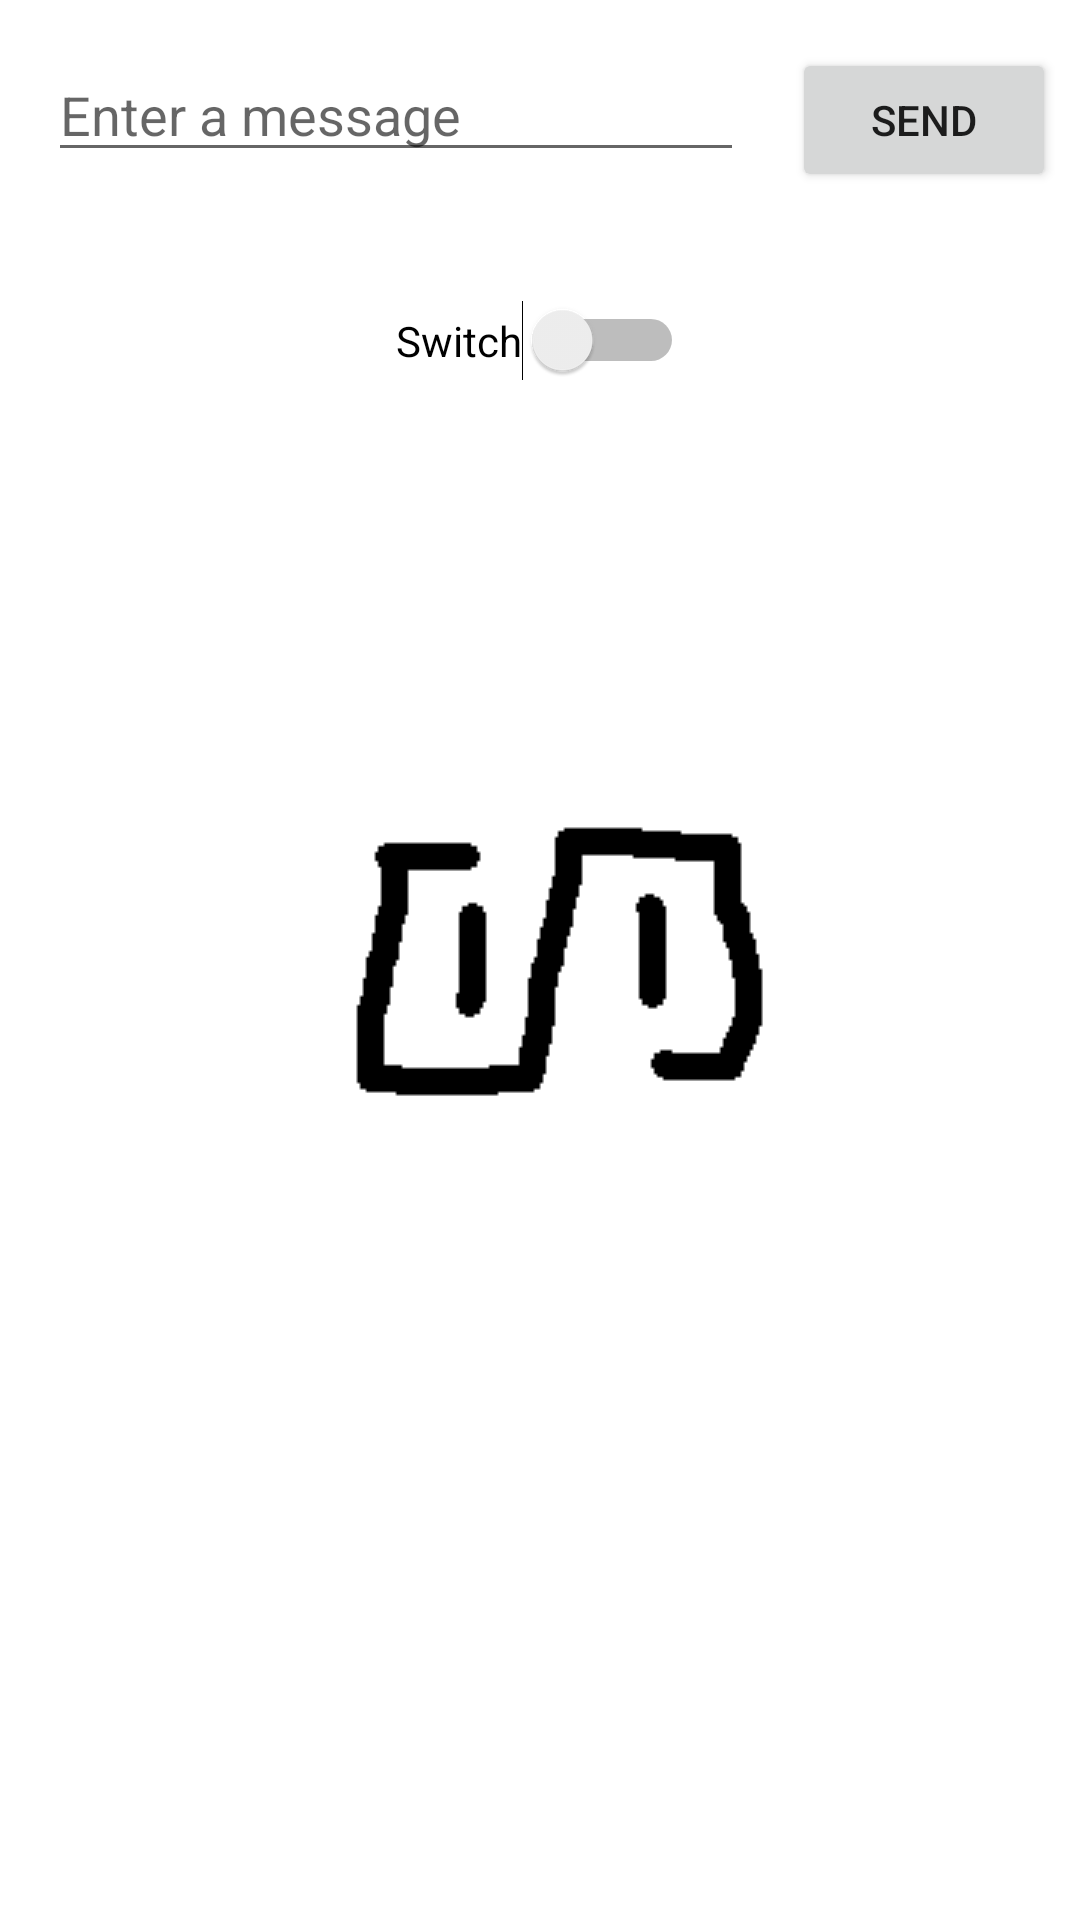

The Android layout XML behind this screen, and the referenced resources:
<!-- AndroidManifest.xml: application theme AppTheme.LauncherLoading -->
<!-- res/layout/activity_main.xml -->
<?xml version="1.0" encoding="utf-8"?>
<android.support.constraint.ConstraintLayout xmlns:android="http://schemas.android.com/apk/res/android"
    xmlns:app="http://schemas.android.com/apk/res-auto"
    xmlns:tools="http://schemas.android.com/tools"
    android:layout_width="match_parent"
    android:layout_height="match_parent"
    tools:context=".MainActivity">

    <EditText
        android:id="@+id/editText"
        android:layout_width="0dp"
        android:layout_height="wrap_content"
        android:layout_marginStart="16dp"
        android:layout_marginLeft="16dp"
        android:layout_marginTop="16dp"
        android:ems="10"
        android:hint="@string/edit_message"
        android:inputType="textPersonName"
        app:layout_constraintEnd_toStartOf="@+id/button"
        app:layout_constraintHorizontal_bias="0.5"
        app:layout_constraintStart_toStartOf="parent"
        app:layout_constraintTop_toTopOf="parent" />

    <Button
        android:id="@+id/button"
        android:layout_width="wrap_content"
        android:layout_height="wrap_content"
        android:layout_marginStart="16dp"
        android:layout_marginLeft="16dp"
        android:layout_marginEnd="8dp"
        android:layout_marginRight="8dp"
        android:onClick="sendMessage"
        android:text="@string/button_send"
        app:layout_constraintBaseline_toBaselineOf="@+id/editText"
        app:layout_constraintEnd_toEndOf="parent"
        app:layout_constraintHorizontal_bias="0.5"
        app:layout_constraintStart_toEndOf="@+id/editText" />

    <Switch
        android:id="@+id/nightMode"
        android:layout_width="wrap_content"
        android:layout_height="wrap_content"
        android:layout_marginTop="100dp"
        android:text="Switch"
        app:layout_constraintEnd_toEndOf="parent"
        app:layout_constraintStart_toStartOf="parent"
        app:layout_constraintTop_toTopOf="parent" />

</android.support.constraint.ConstraintLayout>
<!-- resources referenced by this layout -->
<resources>
  <string name="button_send">Send</string>
  <string name="edit_message">Enter a message</string>
  <style name="AppTheme.LauncherLoading">
          <item name="android:statusBarColor">@android:color/white</item>
          <item name="android:windowLightStatusBar">true</item>
          <item name="android:windowBackground">@drawable/launch_drawable</item>
      </style>
  <!-- drawable launch_drawable (drawable) -->
  <layer-list xmlns:android="http://schemas.android.com/apk/res/android" android:opacity="opaque">
      
      <item android:drawable="@android:color/white"/>
      
      <item>
          <bitmap
              android:gravity="center"
              android:src="@drawable/logo" />
      </item>
  </layer-list>
  <!-- drawable logo: png bitmap (drawable, 20813 bytes) -->
</resources>
